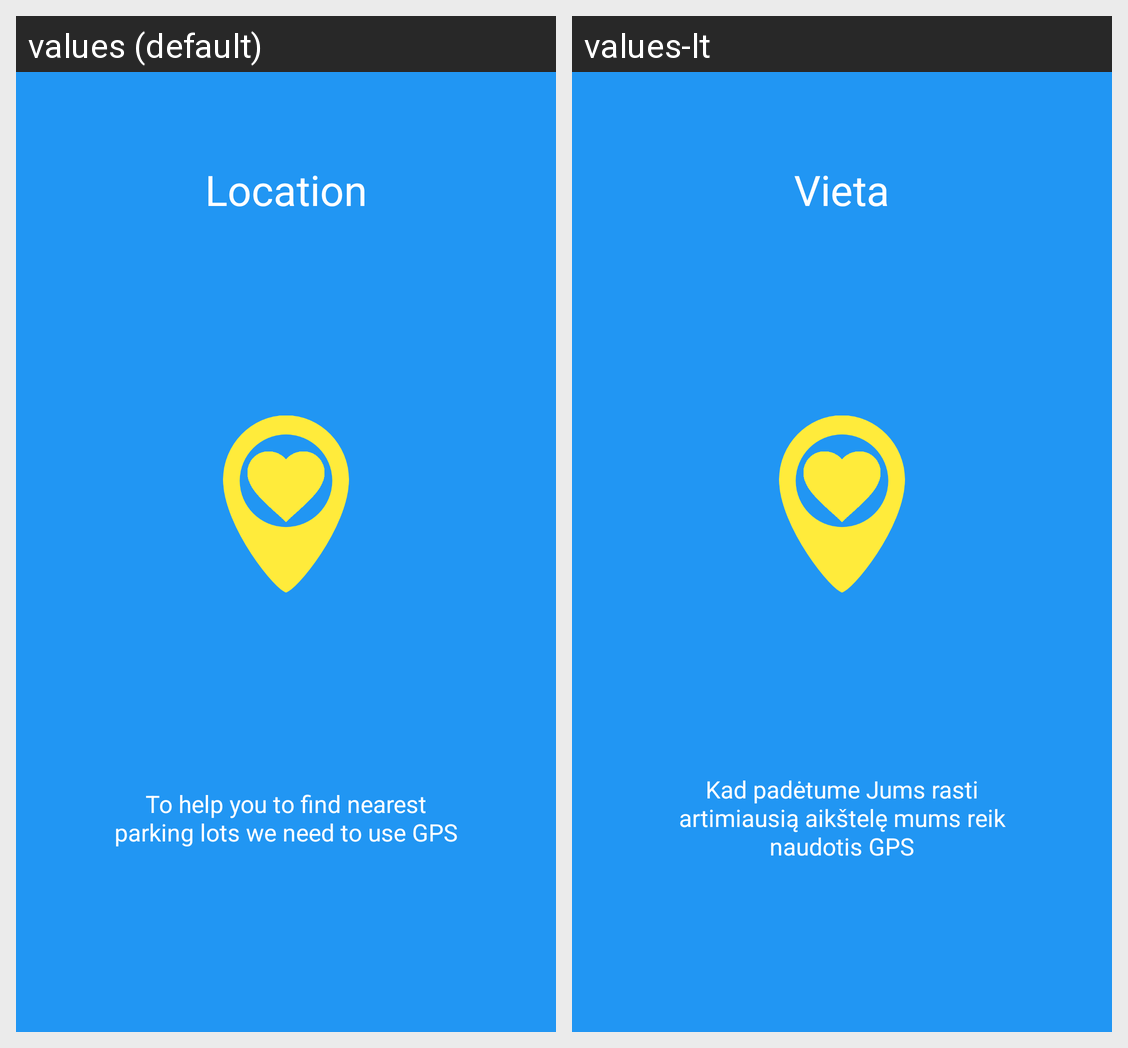

For this localized Android screen grid, give each drawn string resource with its value in every locale shown.
Android screen res/layout/intro_slide1.xml rendered under 2 locales, left to right: values (default), values-lt. Device: Nexus 5 (rendered at 1080×1920; each locale shown at half size, 540×960, under a caption strip naming it); theme AppTheme.Base.
Strings drawn on this screen, with the default value and each locale's value (text and hints the layout hard-codes, and strings that could not be matched under every locale, appear in the picture but are not listed):

Vieta
  values: Location
  values-lt: Vieta

permissionReason
  values: To help you to find nearest parking lots we need to use GPS
  values-lt: Kad padėtume Jums rasti artimiausią aikštelę mums reik naudotis GPS
